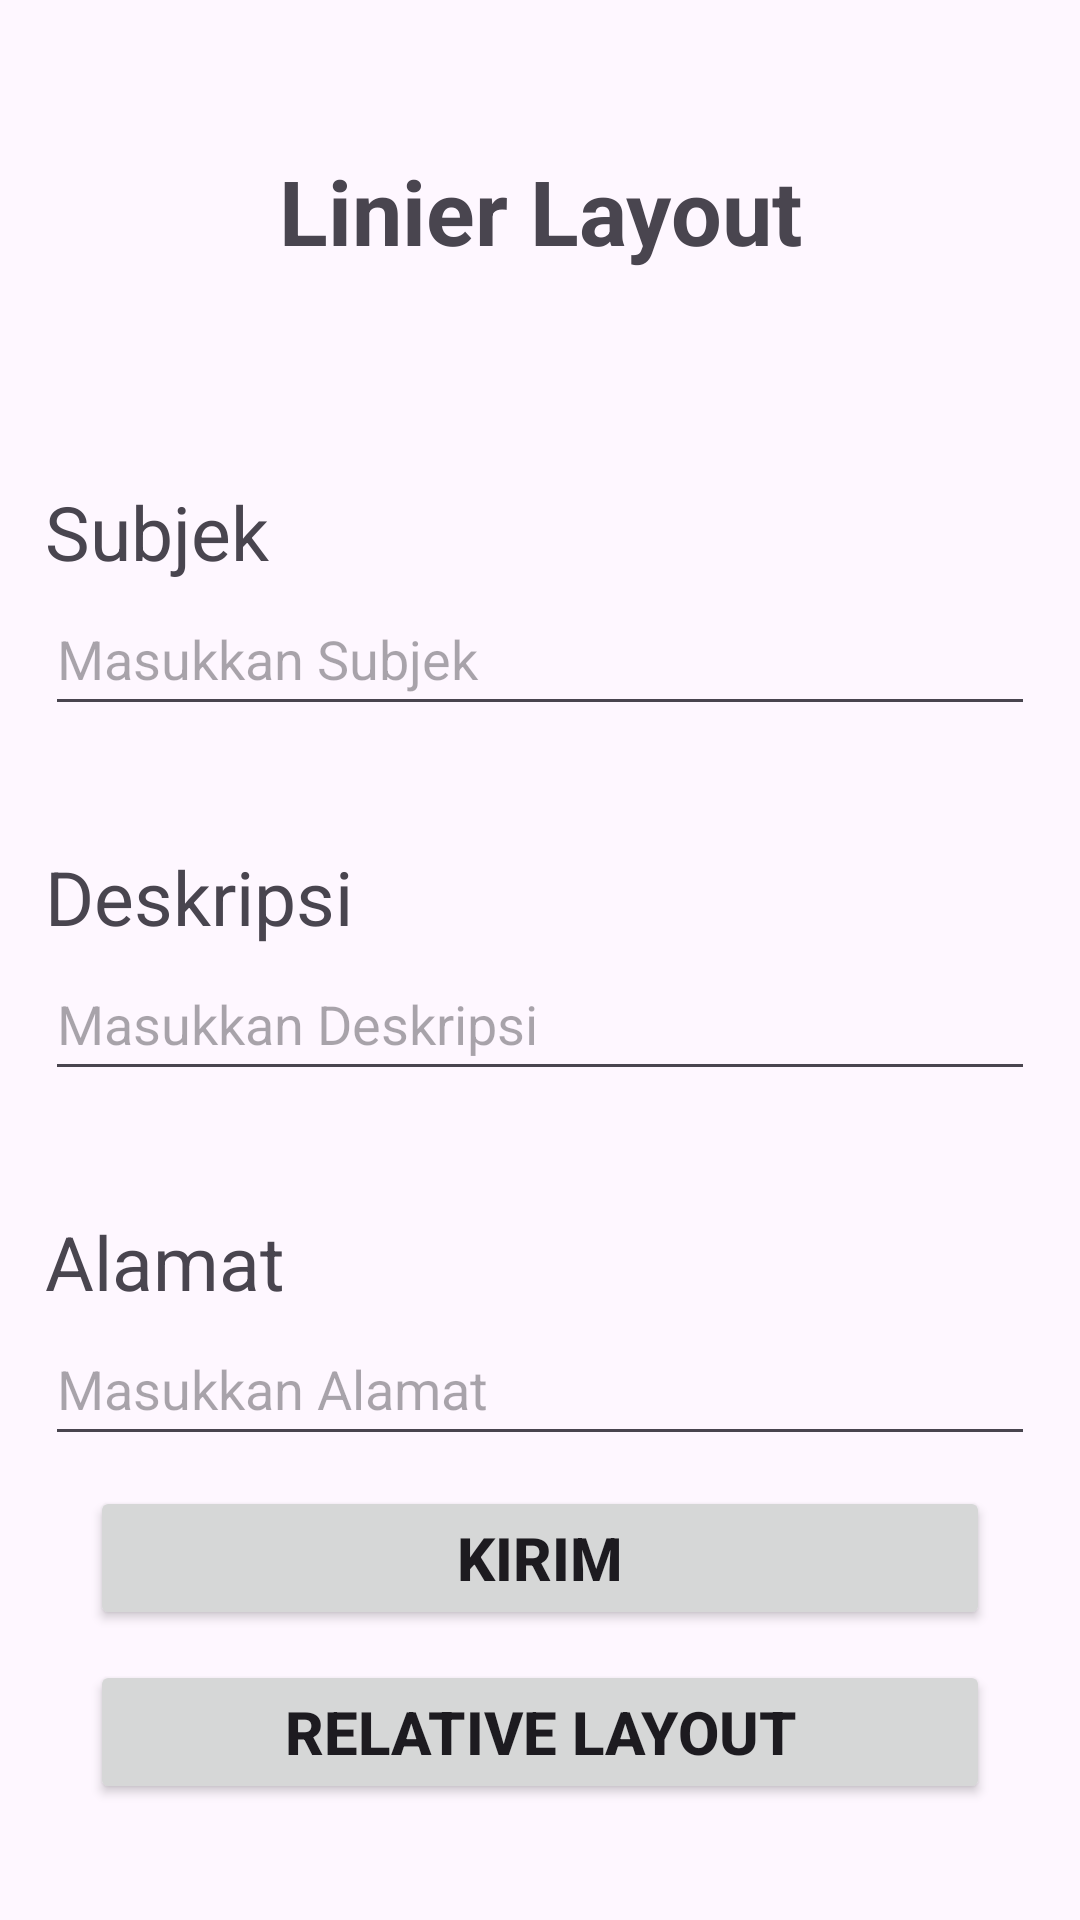

The Android layout XML behind this screen, and the referenced resources:
<!-- AndroidManifest.xml: application theme Theme.BKPM_E41231300 -->
<!-- res/layout/activity_acara9.xml -->
<?xml version="1.0" encoding="utf-8"?>
<LinearLayout xmlns:android="http://schemas.android.com/apk/res/android"
    xmlns:app="http://schemas.android.com/apk/res-auto"
    xmlns:tools="http://schemas.android.com/tools"
    android:id="@+id/main"
    android:layout_width="match_parent"
    android:layout_height="match_parent"
    android:orientation="vertical"
    tools:context=".Acara9">

    <TextView
        android:layout_width="match_parent"
        android:layout_height="wrap_content"
        android:text="Linier Layout"
        android:textSize="30sp"
        android:textStyle="bold"
        android:layout_marginTop="50dp"
        android:layout_marginBottom="30dp"
        android:gravity="center"/>

    <TextView
        android:layout_width="match_parent"
        android:layout_height="wrap_content"
        android:layout_marginHorizontal="15dp"
        android:layout_marginTop="40dp"
        android:textSize="25sp"
        android:text="Subjek"/>

    <EditText
        android:layout_width="match_parent"
        android:layout_height="wrap_content"
        android:layout_marginHorizontal="15dp"
        android:minHeight="48dp"
        android:hint="Masukkan Subjek"/>

    <TextView
        android:layout_width="match_parent"
        android:layout_height="wrap_content"
        android:layout_marginHorizontal="15dp"
        android:layout_marginTop="40dp"
        android:textSize="25sp"
        android:text="Deskripsi"/>

    <EditText
        android:layout_width="match_parent"
        android:layout_height="wrap_content"
        android:layout_marginHorizontal="15dp"
        android:minHeight="48dp"
        android:hint="Masukkan Deskripsi"/>

    <TextView
        android:layout_width="match_parent"
        android:layout_height="wrap_content"
        android:layout_marginHorizontal="15dp"
        android:layout_marginTop="40dp"
        android:textSize="25sp"
        android:text="Alamat"/>

    <EditText
        android:layout_width="match_parent"
        android:layout_height="wrap_content"
        android:layout_marginHorizontal="15dp"
        android:minHeight="48dp"
        android:hint="Masukkan Alamat"/>

    <Button
        android:layout_width="match_parent"
        android:layout_height="wrap_content"
        android:layout_marginHorizontal="30dp"
        android:layout_marginTop="10dp"
        android:text="KIRIM"
        android:textSize="20sp"
        android:textStyle="bold"/>

    <Button
        android:id="@+id/btnrelative"
        android:layout_width="match_parent"
        android:layout_height="wrap_content"
        android:layout_marginHorizontal="30dp"
        android:layout_marginTop="10dp"
        android:text="Relative Layout"
        android:textSize="20sp"
        android:textStyle="bold"/>

</LinearLayout>
<!-- resources referenced by this layout -->
<resources>
  <style name="Theme.BKPM_E41231300" parent="Base.Theme.BKPM_E41231300" />
  <style name="Base.Theme.BKPM_E41231300" parent="Theme.Material3.DayNight.NoActionBar">
          
          
      </style>
</resources>
